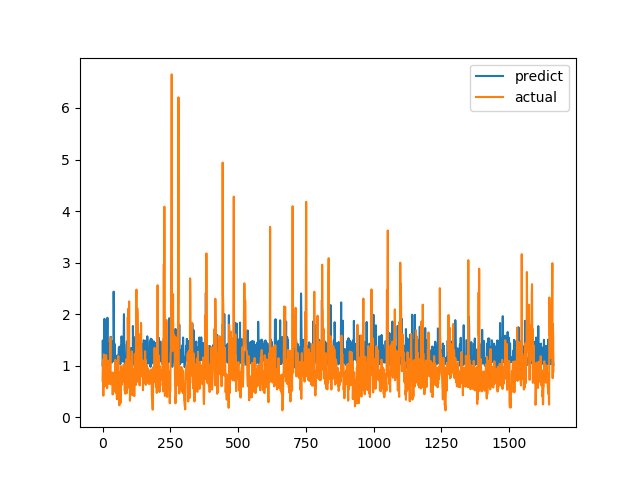

Values plotted in this chart, from the file beside it:
predict, actual
1.005, 0.7094
1.491, 1.015
1.059, 1.116
1.118, 0.4183
1.018, 1.002
1.054, 1.219
0.9975, 1.143
1.909, 0.6528
1.321, 0.6747
1.057, 0.601
1.136, 0.6695
1.087, 0.6538
1.158, 0.7814
1.106, 1.206
1.072, 0.8469
1.066, 0.8286
1.045, 0.6482
1.376, 0.5624
1.93, 0.7183
1.132, 1.1
0.9653, 0.9542
1.25, 0.729
1.432, 0.6694
1.119, 0.8631
1.104, 0.6465
1.093, 0.8223
1.349, 0.9236
1.096, 0.8301
1.091, 1.067
1.108, 1.546
1.562, 0.6827
1.088, 0.6386
1.122, 0.6464
1.075, 0.6881
1.341, 0.7274
1.062, 0.65
1.427, 0.8694
1.105, 0.4409
1.47, 0.4519
1.411, 0.7575
1.137, 0.4952
2.437, 0.6851
1.614, 0.7244
1.088, 0.8654
1.425, 0.74
1.089, 0.8071
1.094, 0.8204
0.967, 1.114
1.118, 1.109
1.158, 0.4751
1.09, 1.039
1.085, 0.9458
1.15, 0.7878
1.051, 0.3505
1.197, 0.9368
1.079, 0.9868
1.135, 0.647
1.086, 1.03
1.121, 1.187
1.133, 0.9329
... 1,604 more rows
